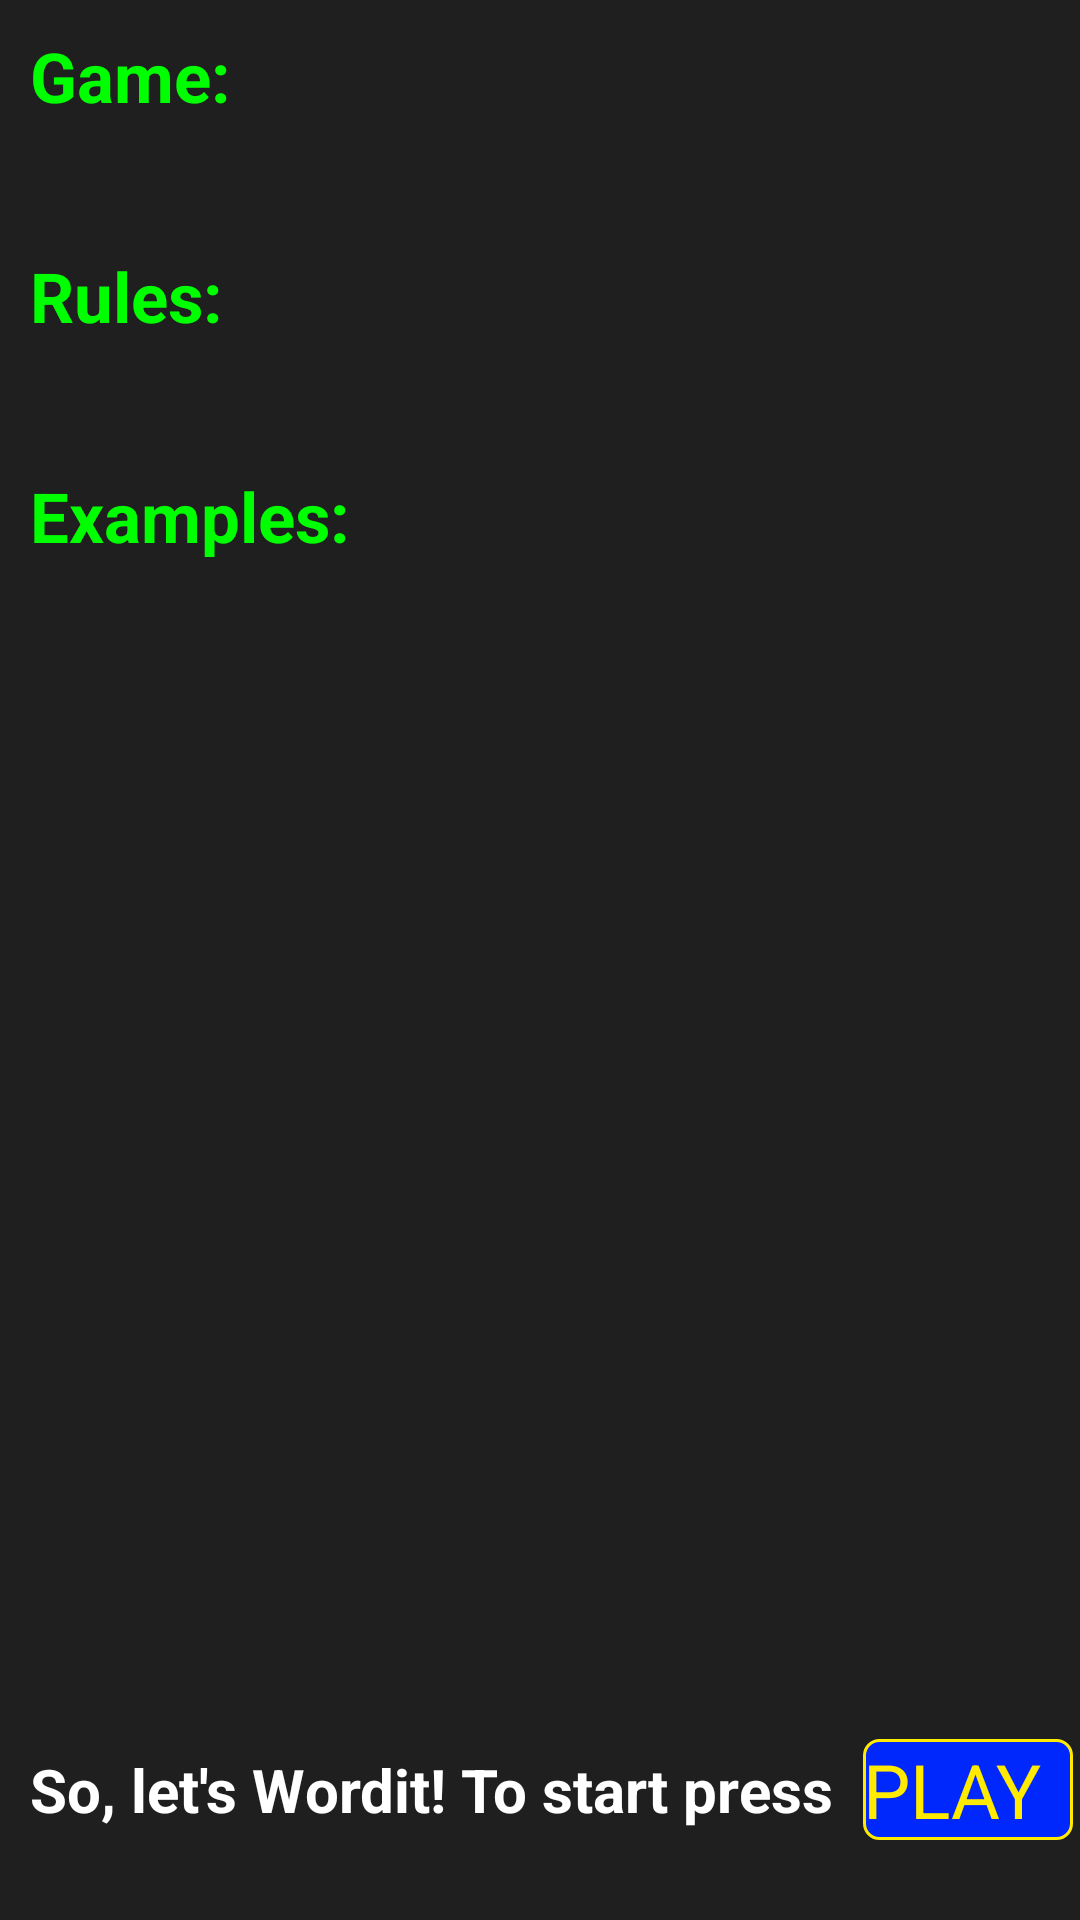

Android layout source for this screen:
<!-- AndroidManifest.xml: application theme Theme.BondWord -->
<!-- res/layout/rules_start.xml -->
<?xml version="1.0" encoding="utf-8"?>
<androidx.constraintlayout.widget.ConstraintLayout xmlns:android="http://schemas.android.com/apk/res/android"
    android:layout_width="match_parent"
    android:layout_height="match_parent"
    xmlns:app="http://schemas.android.com/apk/res-auto"
    android:background="@color/headColor">









    <TextView
        android:id="@+id/game"
        android:layout_width="match_parent"
        android:layout_height="wrap_content"
        android:textSize="23dp"
        android:layout_margin="10dp"
        android:textColor="#00FF00"
        android:text="Game:"
        android:textStyle="bold"
        app:layout_constraintTop_toTopOf="parent"/>

    <TextView
        android:id="@+id/text1"
        android:layout_width="match_parent"
        android:layout_height="wrap_content"
        android:textSize="17dp"
        android:layout_margin="10dp"
        android:textColor="@color/white"
        android:textStyle="bold"
        app:layout_constraintTop_toBottomOf="@id/game"/>

    <TextView
        android:id="@+id/rules"
        android:layout_width="match_parent"
        android:layout_height="wrap_content"
        android:textSize="23dp"
        android:layout_margin="10dp"
        android:text="Rules:"
        android:textColor="#00FF00"
        android:textStyle="bold"
        app:layout_constraintTop_toBottomOf="@id/text1"/>

    <TextView
        android:id="@+id/text2"
        android:layout_width="match_parent"
        android:layout_height="wrap_content"
        android:textSize="17dp"
        android:layout_margin="10dp"
        android:textColor="@color/white"
        android:textStyle="bold"
        app:layout_constraintLeft_toLeftOf="parent"
        app:layout_constraintTop_toBottomOf="@id/rules"/>

    <TextView
        android:id="@+id/examples"
        android:layout_width="match_parent"
        android:layout_height="wrap_content"
        android:textSize="23dp"
        android:layout_margin="10dp"
        android:text="Examples:"
        android:textColor="#00FF00"
        android:textStyle="bold"
        app:layout_constraintTop_toBottomOf="@id/text2"/>

    <TextView
        android:id="@+id/text3"
        android:layout_width="match_parent"
        android:layout_height="wrap_content"
        android:textSize="17dp"
        android:layout_margin="10dp"
        android:textColor="@color/white"
        android:textStyle="bold"
        app:layout_constraintLeft_toLeftOf="parent"
        app:layout_constraintTop_toBottomOf="@id/examples"/>

    <TextView
        android:id="@+id/text_wordit"
        android:layout_width="wrap_content"
        android:layout_height="wrap_content"
        android:layout_marginLeft="10dp"
        android:layout_marginBottom="30dp"
        android:text="So, let's Wordit! To start press"
        android:textColor="@color/white"
        android:textSize="20dp"
        android:textStyle="bold"
        app:layout_constraintBottom_toBottomOf="parent"
        app:layout_constraintLeft_toLeftOf="parent" />

    <Button
        android:id="@+id/button_wordit"
        android:layout_width="70dp"
        android:layout_height="wrap_content"
        android:textColor="@color/yellow"
        android:textSize="25dp"
        android:layout_marginStart="10dp"
        android:background="@drawable/square_blue"
        app:layout_constraintBottom_toBottomOf="@id/text_wordit"
        app:layout_constraintTop_toTopOf="@id/text_wordit"
        app:layout_constraintLeft_toRightOf="@id/text_wordit"
        android:text="PLAY"/>

</androidx.constraintlayout.widget.ConstraintLayout>
<!-- resources referenced by this layout -->
<resources>
  <color name="black">#FF000000</color>
  <color name="headColor">#1F1F1F</color>
  <color name="white">#FFFFFFFF</color>
  <color name="yellow">#FFEA00</color>
  <!-- drawable square_blue (drawable) -->
  <?xml version="1.0" encoding="UTF-8"?>
  <shape xmlns:android="http://schemas.android.com/apk/res/android">
      <solid android:color="#0028FD"/>
      <stroke android:width="1dp" android:color="@color/yellow"/>
      <corners android:radius="5dp"/>
      <padding android:left="0dp" android:top="0dp" android:right="0dp" android:bottom="0dp" />
  </shape>
  <!-- drawable wordit_gif: gif bitmap (drawable-v24, 94791 bytes) -->
  <style name="Theme.BondWord" parent="Theme.AppCompat.DayNight.NoActionBar">
          
          <item name="colorPrimary">@color/headColor</item>
          <item name="colorPrimaryVariant">@color/headColor</item>
          <item name="colorOnPrimary">@color/white</item>
          
          <item name="colorSecondary">@color/light_blue_text</item>
          <item name="colorSecondaryVariant">@color/teal_700</item>
          <item name="colorOnSecondary">@color/black</item>
          
          <item name="android:statusBarColor" tools:targetApi="l">@color/theme121212</item>
          
          <item name="android:navigationBarColor" tools:targetApi="l">@color/theme121212</item>
      </style>
  <color name="light_blue_text">#7FCEFF</color>
  <color name="teal_700">#FF018786</color>
  <color name="theme121212">#000000</color>
</resources>
